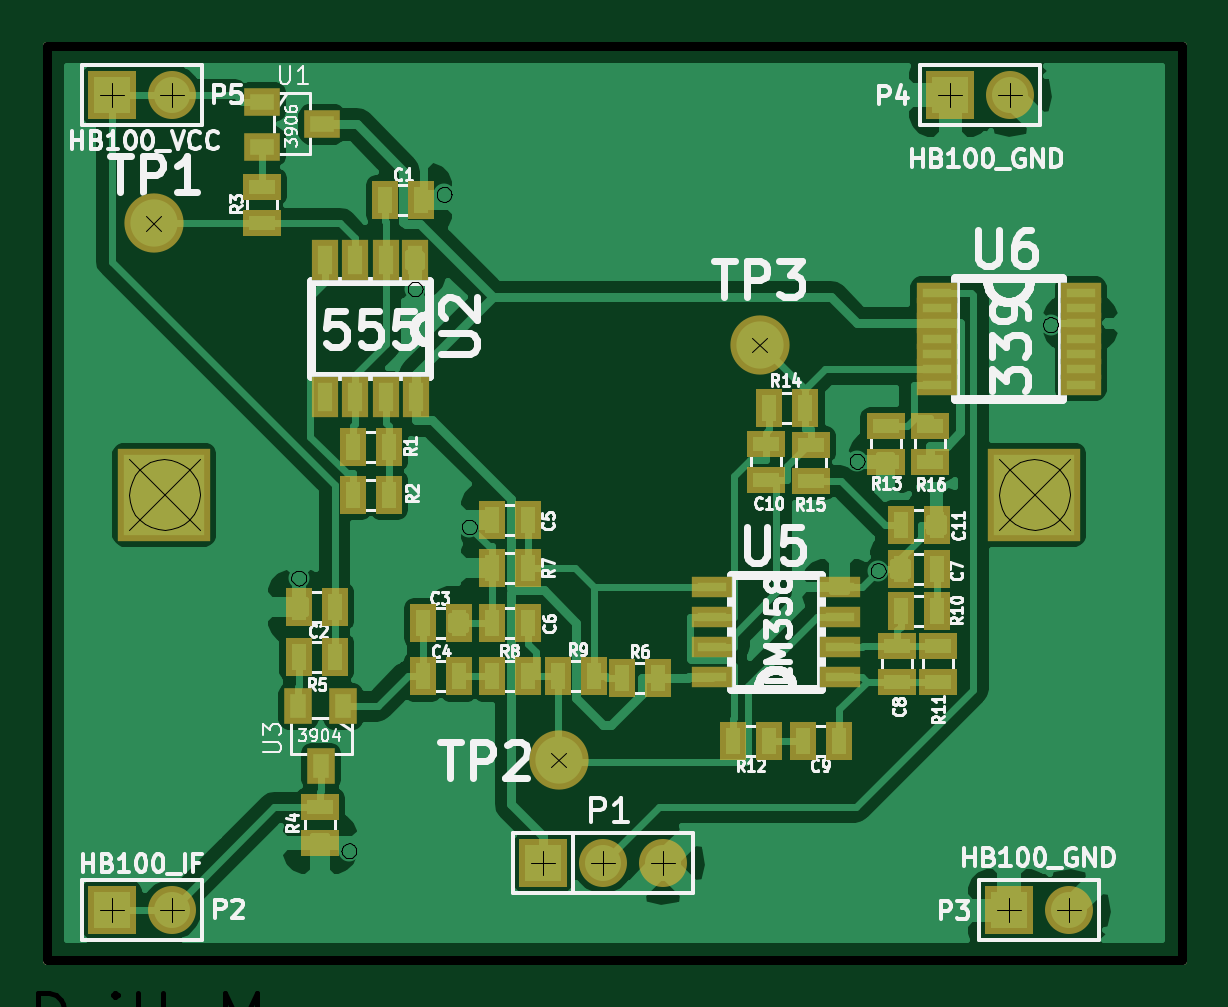
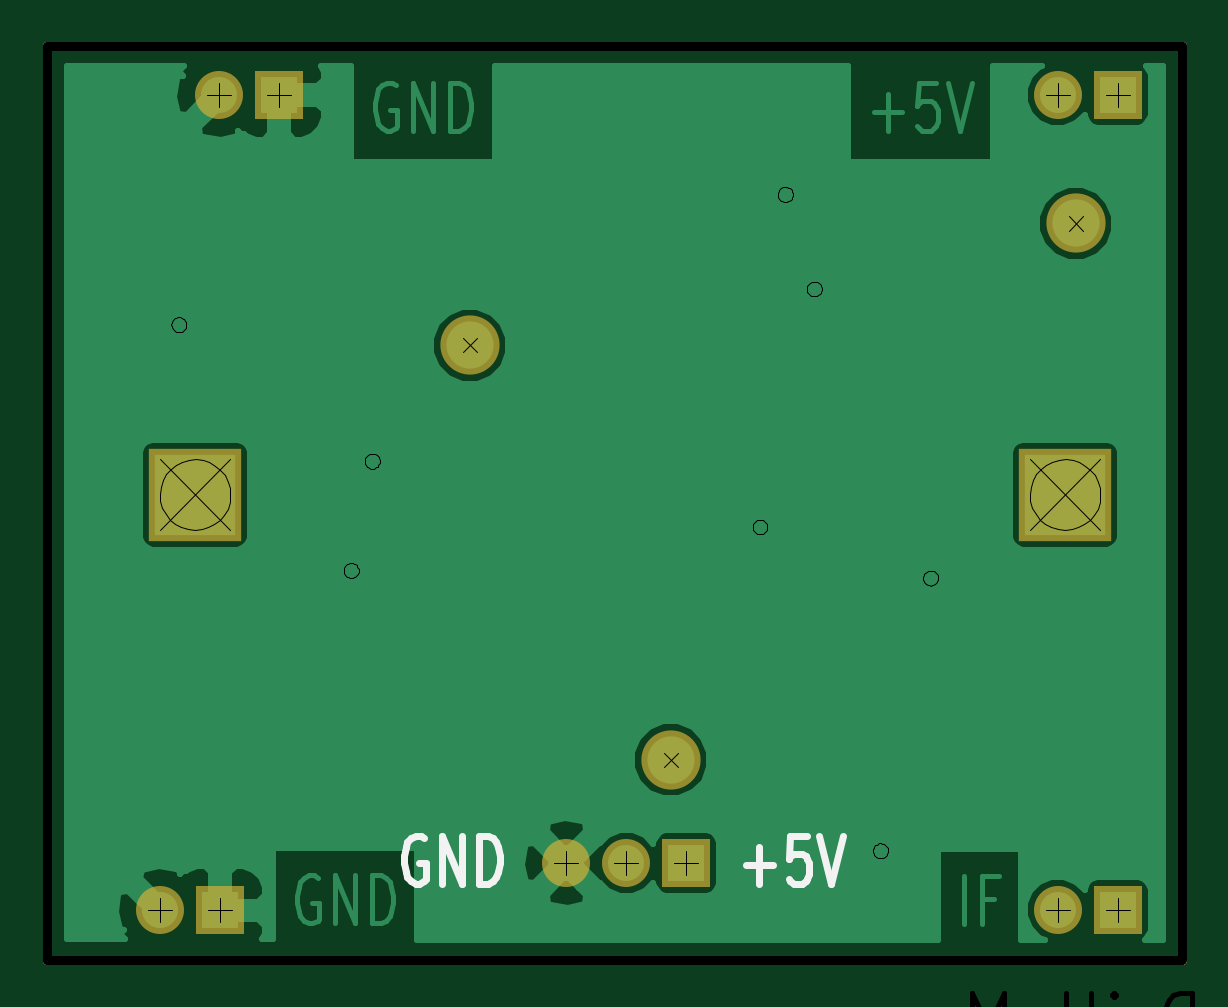
Circuit board: 8 layer files. Board 48.0 x 38.7 mm.
- bottom_copper: X-Band_Motion_Detector-Back.gbl (14989 bytes)
- top_copper: X-Band_Motion_Detector-Front.gtl (40936 bytes)
- bottom_mask: X-Band_Motion_Detector-Mask_Back.gbs (904 bytes)
- top_mask: X-Band_Motion_Detector-Mask_Front.gts (2828 bytes)
- outline: X-Band_Motion_Detector-PCB_Edges.gbr (426 bytes)
- bottom_silk: X-Band_Motion_Detector-SilkS_Back.gbo (1964 bytes)
- top_silk: X-Band_Motion_Detector-SilkS_Front.gto (50222 bytes)
- drill: X-Band_Motion_Detector-drl.pho (29736 bytes)

=== bottom_copper: X-Band_Motion_Detector-Back.gbl (14989 bytes, source omitted) ===
=== top_copper: X-Band_Motion_Detector-Front.gtl (40936 bytes, source omitted) ===
=== bottom_mask: X-Band_Motion_Detector-Mask_Back.gbs ===
G04 (created by PCBNEW-RS274X (2012-apr-16-27)-stable) date Sun 18 May 2014 11:24:35 BST*
G01*
G70*
G90*
%MOIN*%
G04 Gerber Fmt 3.4, Leading zero omitted, Abs format*
%FSLAX34Y34*%
G04 APERTURE LIST*
%ADD10C,0.006000*%
%ADD11C,0.015000*%
%ADD12R,0.080000X0.080000*%
%ADD13C,0.080000*%
%ADD14C,0.098700*%
%ADD15R,0.153900X0.153900*%
G04 APERTURE END LIST*
G54D10*
G54D11*
X43720Y-27490D02*
X43720Y-42710D01*
X62630Y-27490D02*
X43720Y-27490D01*
X62630Y-42710D02*
X62630Y-27490D01*
X43730Y-42710D02*
X62630Y-42710D01*
G54D12*
X58770Y-28300D03*
G54D13*
X59770Y-28300D03*
G54D12*
X44790Y-28300D03*
G54D13*
X45790Y-28300D03*
G54D14*
X45490Y-30440D03*
X52240Y-39380D03*
X55590Y-32470D03*
G54D12*
X51980Y-41100D03*
G54D13*
X52980Y-41100D03*
X53980Y-41100D03*
G54D12*
X44790Y-41880D03*
G54D13*
X45790Y-41880D03*
G54D12*
X59750Y-41890D03*
G54D13*
X60750Y-41890D03*
G54D15*
X60170Y-34960D03*
X45670Y-34960D03*
M02*

=== top_mask: X-Band_Motion_Detector-Mask_Front.gts ===
G04 (created by PCBNEW-RS274X (2012-apr-16-27)-stable) date Sun 18 May 2014 11:24:35 BST*
G01*
G70*
G90*
%MOIN*%
G04 Gerber Fmt 3.4, Leading zero omitted, Abs format*
%FSLAX34Y34*%
G04 APERTURE LIST*
%ADD10C,0.006000*%
%ADD11C,0.015000*%
%ADD12R,0.047600X0.059400*%
%ADD13R,0.059400X0.047600*%
%ADD14R,0.067200X0.035700*%
%ADD15R,0.043600X0.067200*%
%ADD16R,0.080000X0.080000*%
%ADD17C,0.080000*%
%ADD18R,0.045000X0.065000*%
%ADD19R,0.065000X0.045000*%
%ADD20C,0.098700*%
%ADD21R,0.153900X0.153900*%
G04 APERTURE END LIST*
G54D10*
G54D11*
X43720Y-27490D02*
X43720Y-42710D01*
X62630Y-27490D02*
X43720Y-27490D01*
X62630Y-42710D02*
X62630Y-27490D01*
X43730Y-42710D02*
X62630Y-42710D01*
G54D12*
X48280Y-39490D03*
X47905Y-38490D03*
X48655Y-38490D03*
G54D13*
X48300Y-28790D03*
X47300Y-29165D03*
X47300Y-28415D03*
G54D14*
X58539Y-31592D03*
X58539Y-31848D03*
X58539Y-32104D03*
X58539Y-32359D03*
X58539Y-32616D03*
X58539Y-32872D03*
X58539Y-33128D03*
X60941Y-33128D03*
X60941Y-32872D03*
X60941Y-32616D03*
X60941Y-32360D03*
X60941Y-32104D03*
X60941Y-31848D03*
X60941Y-31592D03*
G54D15*
X49848Y-31048D03*
X49356Y-31048D03*
X48844Y-31048D03*
X48352Y-31048D03*
X48352Y-33332D03*
X48844Y-33332D03*
X49356Y-33332D03*
X49868Y-33332D03*
G54D14*
X56923Y-37998D03*
X56923Y-37506D03*
X56923Y-36994D03*
X56923Y-36502D03*
X54797Y-36502D03*
X54797Y-36994D03*
X54797Y-37506D03*
X54797Y-37998D03*
G54D16*
X58770Y-28300D03*
G54D17*
X59770Y-28300D03*
G54D16*
X44790Y-28300D03*
G54D17*
X45790Y-28300D03*
G54D18*
X49350Y-30050D03*
X49950Y-30050D03*
X48510Y-36830D03*
X47910Y-36830D03*
X49980Y-37100D03*
X50580Y-37100D03*
X49980Y-37990D03*
X50580Y-37990D03*
X51730Y-35380D03*
X51130Y-35380D03*
X51730Y-37100D03*
X51130Y-37100D03*
X58540Y-36200D03*
X57940Y-36200D03*
G54D19*
X57880Y-37480D03*
X57880Y-38080D03*
G54D18*
X56920Y-39060D03*
X56320Y-39060D03*
G54D19*
X55690Y-34120D03*
X55690Y-34720D03*
G54D18*
X57940Y-35470D03*
X58540Y-35470D03*
X49410Y-34170D03*
X48810Y-34170D03*
X49410Y-34960D03*
X48810Y-34960D03*
G54D19*
X47290Y-29840D03*
X47290Y-30440D03*
X48260Y-40170D03*
X48260Y-40770D03*
G54D18*
X48510Y-37670D03*
X47910Y-37670D03*
X53900Y-38010D03*
X53300Y-38010D03*
X51730Y-36180D03*
X51130Y-36180D03*
X51130Y-37990D03*
X51730Y-37990D03*
X52830Y-37990D03*
X52230Y-37990D03*
X57940Y-36900D03*
X58540Y-36900D03*
G54D19*
X58560Y-37480D03*
X58560Y-38080D03*
G54D18*
X55740Y-39060D03*
X55140Y-39060D03*
G54D19*
X57690Y-34420D03*
X57690Y-33820D03*
G54D18*
X55750Y-33510D03*
X56350Y-33510D03*
G54D19*
X56440Y-34130D03*
X56440Y-34730D03*
X58430Y-34420D03*
X58430Y-33820D03*
G54D20*
X45490Y-30440D03*
X52240Y-39380D03*
X55590Y-32470D03*
G54D16*
X51980Y-41100D03*
G54D17*
X52980Y-41100D03*
X53980Y-41100D03*
G54D16*
X44790Y-41880D03*
G54D17*
X45790Y-41880D03*
G54D16*
X59750Y-41890D03*
G54D17*
X60750Y-41890D03*
G54D21*
X60170Y-34960D03*
X45670Y-34960D03*
M02*

=== outline: X-Band_Motion_Detector-PCB_Edges.gbr ===
G04 (created by PCBNEW-RS274X (2012-apr-16-27)-stable) date Sun 18 May 2014 11:24:35 BST*
G01*
G70*
G90*
%MOIN*%
G04 Gerber Fmt 3.4, Leading zero omitted, Abs format*
%FSLAX34Y34*%
G04 APERTURE LIST*
%ADD10C,0.006000*%
%ADD11C,0.015000*%
G04 APERTURE END LIST*
G54D10*
G54D11*
X43720Y-27490D02*
X43720Y-42710D01*
X62630Y-27490D02*
X43720Y-27490D01*
X62630Y-42710D02*
X62630Y-27490D01*
X43730Y-42710D02*
X62630Y-42710D01*
M02*

=== bottom_silk: X-Band_Motion_Detector-SilkS_Back.gbo ===
G04 (created by PCBNEW-RS274X (2012-apr-16-27)-stable) date Sun 18 May 2014 11:24:35 BST*
G01*
G70*
G90*
%MOIN*%
G04 Gerber Fmt 3.4, Leading zero omitted, Abs format*
%FSLAX34Y34*%
G04 APERTURE LIST*
%ADD10C,0.006000*%
%ADD11C,0.015000*%
%ADD12C,0.012000*%
%ADD13R,0.080000X0.080000*%
%ADD14C,0.080000*%
%ADD15C,0.098700*%
%ADD16R,0.153900X0.153900*%
G04 APERTURE END LIST*
G54D10*
G54D11*
X43720Y-27490D02*
X43720Y-42710D01*
X62630Y-27490D02*
X43720Y-27490D01*
X62630Y-42710D02*
X62630Y-27490D01*
X43730Y-42710D02*
X62630Y-42710D01*
G54D12*
X56347Y-40682D02*
X56404Y-40644D01*
X56490Y-40644D01*
X56575Y-40682D01*
X56633Y-40758D01*
X56661Y-40834D01*
X56690Y-40987D01*
X56690Y-41101D01*
X56661Y-41253D01*
X56633Y-41330D01*
X56575Y-41406D01*
X56490Y-41444D01*
X56433Y-41444D01*
X56347Y-41406D01*
X56318Y-41368D01*
X56318Y-41101D01*
X56433Y-41101D01*
X56061Y-41444D02*
X56061Y-40644D01*
X55718Y-41444D01*
X55718Y-40644D01*
X55432Y-41444D02*
X55432Y-40644D01*
X55289Y-40644D01*
X55204Y-40682D01*
X55146Y-40758D01*
X55118Y-40834D01*
X55089Y-40987D01*
X55089Y-41101D01*
X55118Y-41253D01*
X55146Y-41330D01*
X55204Y-41406D01*
X55289Y-41444D01*
X55432Y-41444D01*
X50991Y-41139D02*
X50534Y-41139D01*
X50763Y-41444D02*
X50763Y-40834D01*
X49962Y-40644D02*
X50248Y-40644D01*
X50277Y-41025D01*
X50248Y-40987D01*
X50191Y-40949D01*
X50048Y-40949D01*
X49991Y-40987D01*
X49962Y-41025D01*
X49934Y-41101D01*
X49934Y-41291D01*
X49962Y-41368D01*
X49991Y-41406D01*
X50048Y-41444D01*
X50191Y-41444D01*
X50248Y-41406D01*
X50277Y-41368D01*
X49763Y-40644D02*
X49563Y-41444D01*
X49363Y-40644D01*
%LPC*%
G54D13*
X58770Y-28300D03*
G54D14*
X59770Y-28300D03*
G54D13*
X44790Y-28300D03*
G54D14*
X45790Y-28300D03*
G54D15*
X45490Y-30440D03*
X52240Y-39380D03*
X55590Y-32470D03*
G54D13*
X51980Y-41100D03*
G54D14*
X52980Y-41100D03*
X53980Y-41100D03*
G54D13*
X44790Y-41880D03*
G54D14*
X45790Y-41880D03*
G54D13*
X59750Y-41890D03*
G54D14*
X60750Y-41890D03*
G54D16*
X60170Y-34960D03*
X45670Y-34960D03*
M02*

=== top_silk: X-Band_Motion_Detector-SilkS_Front.gto (50222 bytes, source omitted) ===
=== drill: X-Band_Motion_Detector-drl.pho (29736 bytes, source omitted) ===
